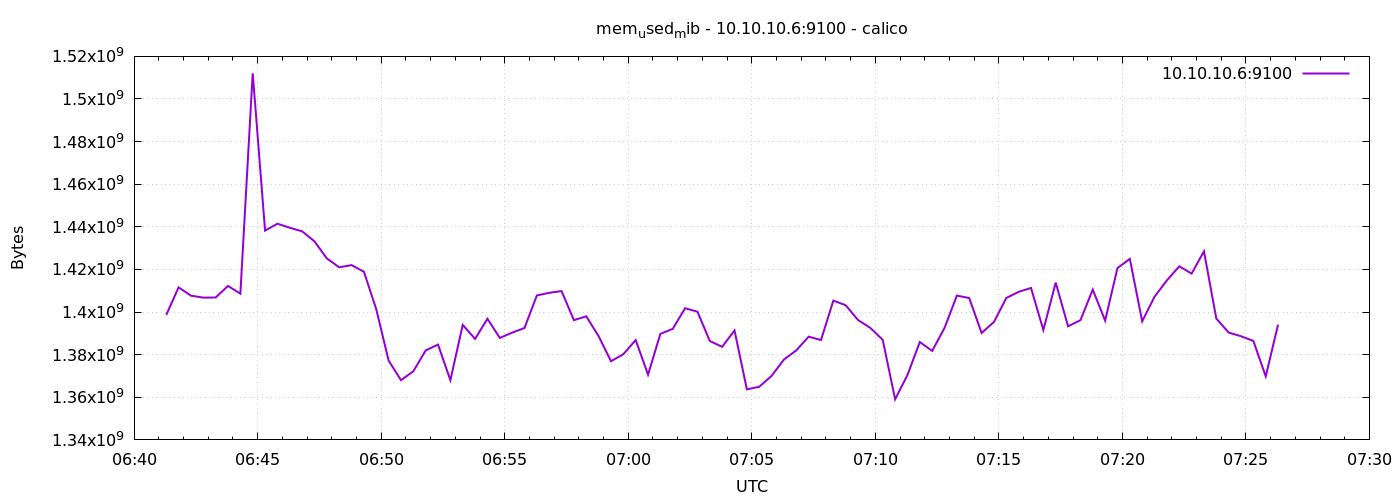

The table this chart was drawn from, first rows:
1776840078	1398669312
1776840108	1411575808
1776840138	1407700992
1776840168	1406775296
1776840198	1406840832
1776840228	1412251648
1776840258	1408647168
1776840288	1512050688
1776840318	1438228480
1776840348	1441468416
1776840378	1439559680
1776840408	1437884416
1776840438	1433161728
1776840468	1425170432
1776840498	1420996608
1776840528	1422045184
1776840558	1418915840
1776840588	1401315328
1776840618	1377251328
1776840648	1368031232
1776840678	1372200960
1776840708	1381982208
1776840738	1384734720
1776840768	1368039424
1776840798	1393963008
1776840828	1387409408
1776840858	1396850688
1776840888	1387859968
1776840918	1390342144
1776840948	1392537600
1776840978	1407782912
1776841008	1409036288
1776841038	1409843200
1776841068	1396191232
1776841098	1398009856
1776841128	1388691456
1776841158	1376940032
1776841188	1380212736
1776841218	1386856448
1776841248	1370628096
1776841278	1389780992
1776841308	1392115712
1776841338	1401802752
1776841368	1400164352
1776841398	1386409984
1776841428	1383698432
1776841458	1391370240
1776841488	1363718144
1776841518	1364946944
1776841548	1370042368
1776841578	1377718272
1776841608	1382006784
1776841638	1388462080
1776841668	1386868736
1776841698	1405366272
1776841728	1403207680
1776841758	1396244480
1776841788	1392545792
1776841818	1386913792
1776841848	1359056896
1776841878	1370472448
... 30 more rows
